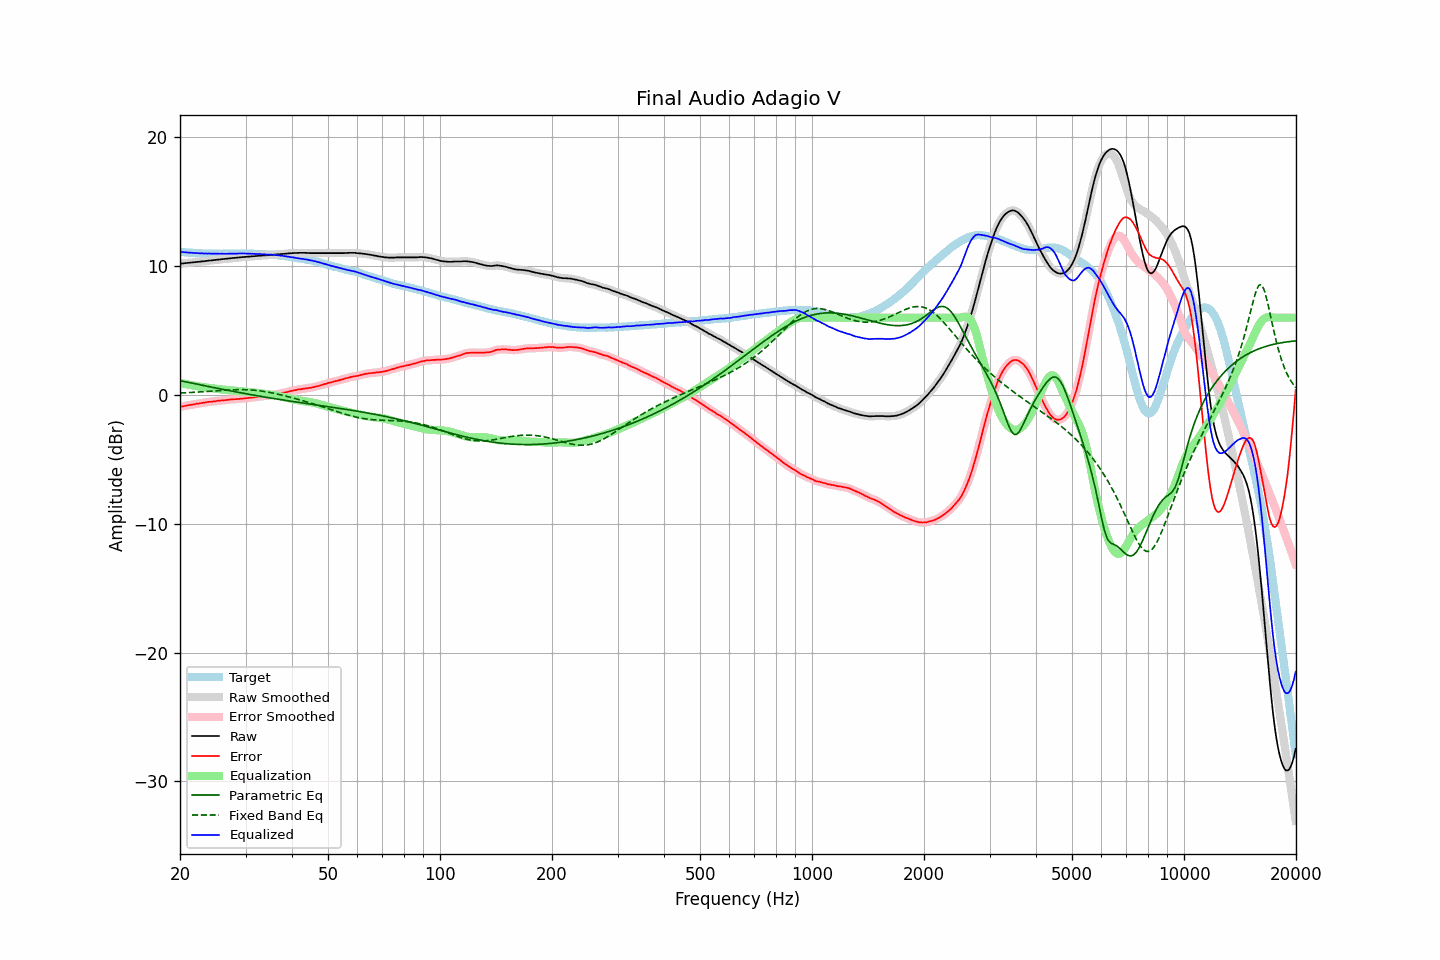

Source data for this figure (header and first rows):
frequency, raw, error, smoothed, error_smoothed, equalization, parametric_eq, fixed_band_eq, equalized_raw, equalized_smoothed, target
20.00, 10.19, -0.92, 10.19, -0.92, 0.92, 1.11, 0.15, 11.12, 11.11, 11.11
20.20, 10.20, -0.90, 10.20, -0.90, 0.90, 1.09, 0.15, 11.10, 11.10, 11.10
20.40, 10.21, -0.88, 10.22, -0.88, 0.87, 1.06, 0.16, 11.09, 11.09, 11.09
20.61, 10.23, -0.85, 10.23, -0.85, 0.85, 1.03, 0.17, 11.08, 11.08, 11.08
20.81, 10.24, -0.82, 10.24, -0.82, 0.83, 1.01, 0.17, 11.07, 11.07, 11.06
21.02, 10.25, -0.80, 10.25, -0.80, 0.80, 0.98, 0.18, 11.06, 11.06, 11.05
21.23, 10.26, -0.78, 10.27, -0.78, 0.78, 0.96, 0.18, 11.04, 11.05, 11.04
21.44, 10.28, -0.77, 10.28, -0.76, 0.76, 0.93, 0.19, 11.04, 11.04, 11.05
21.66, 10.29, -0.74, 10.29, -0.74, 0.74, 0.90, 0.20, 11.03, 11.03, 11.03
21.87, 10.30, -0.73, 10.31, -0.72, 0.72, 0.88, 0.21, 11.02, 11.02, 11.03
22.09, 10.32, -0.69, 10.32, -0.70, 0.70, 0.85, 0.21, 11.02, 11.02, 11.01
22.31, 10.33, -0.68, 10.33, -0.68, 0.68, 0.83, 0.22, 11.01, 11.01, 11.01
22.54, 10.34, -0.66, 10.35, -0.65, 0.66, 0.80, 0.23, 11.00, 11.00, 11.00
22.76, 10.36, -0.64, 10.36, -0.64, 0.64, 0.77, 0.24, 11.00, 10.99, 11.00
22.99, 10.37, -0.62, 10.37, -0.62, 0.62, 0.75, 0.24, 10.99, 10.99, 10.99
23.22, 10.38, -0.60, 10.39, -0.60, 0.60, 0.72, 0.25, 10.98, 10.98, 10.98
23.45, 10.40, -0.58, 10.40, -0.58, 0.58, 0.70, 0.26, 10.98, 10.98, 10.99
23.69, 10.41, -0.56, 10.42, -0.56, 0.56, 0.67, 0.27, 10.98, 10.98, 10.98
23.92, 10.43, -0.53, 10.43, -0.54, 0.55, 0.65, 0.28, 10.98, 10.98, 10.97
24.16, 10.44, -0.53, 10.44, -0.53, 0.53, 0.62, 0.29, 10.97, 10.97, 10.98
24.40, 10.45, -0.52, 10.46, -0.52, 0.51, 0.60, 0.30, 10.97, 10.97, 10.97
24.65, 10.47, -0.50, 10.47, -0.50, 0.50, 0.57, 0.31, 10.97, 10.97, 10.97
24.89, 10.48, -0.49, 10.49, -0.48, 0.48, 0.55, 0.32, 10.96, 10.97, 10.97
25.14, 10.50, -0.46, 10.50, -0.47, 0.47, 0.52, 0.32, 10.97, 10.97, 10.96
25.39, 10.51, -0.45, 10.51, -0.45, 0.45, 0.50, 0.33, 10.97, 10.97, 10.96
25.65, 10.52, -0.44, 10.53, -0.43, 0.44, 0.47, 0.34, 10.96, 10.97, 10.96
25.91, 10.54, -0.42, 10.54, -0.42, 0.43, 0.45, 0.35, 10.97, 10.96, 10.96
26.16, 10.55, -0.42, 10.55, -0.41, 0.41, 0.42, 0.36, 10.96, 10.96, 10.97
26.43, 10.56, -0.41, 10.56, -0.40, 0.40, 0.40, 0.37, 10.96, 10.96, 10.97
26.69, 10.57, -0.39, 10.57, -0.39, 0.39, 0.37, 0.37, 10.96, 10.96, 10.97
26.96, 10.59, -0.37, 10.59, -0.38, 0.37, 0.35, 0.38, 10.97, 10.96, 10.97
27.23, 10.60, -0.36, 10.61, -0.36, 0.36, 0.33, 0.39, 10.97, 10.97, 10.96
27.50, 10.62, -0.34, 10.62, -0.35, 0.35, 0.30, 0.39, 10.98, 10.97, 10.96
27.77, 10.63, -0.34, 10.63, -0.34, 0.34, 0.28, 0.40, 10.97, 10.97, 10.97
28.05, 10.64, -0.33, 10.64, -0.33, 0.33, 0.25, 0.40, 10.97, 10.97, 10.97
28.33, 10.65, -0.33, 10.65, -0.33, 0.32, 0.23, 0.41, 10.97, 10.98, 10.98
28.62, 10.66, -0.32, 10.67, -0.32, 0.31, 0.21, 0.41, 10.97, 10.98, 10.98
28.90, 10.68, -0.30, 10.68, -0.31, 0.30, 0.18, 0.41, 10.99, 10.98, 10.99
29.19, 10.69, -0.29, 10.69, -0.29, 0.29, 0.16, 0.41, 10.99, 10.98, 10.99
29.48, 10.70, -0.28, 10.70, -0.28, 0.28, 0.14, 0.41, 10.98, 10.99, 10.98
29.78, 10.71, -0.27, 10.71, -0.27, 0.27, 0.12, 0.41, 10.98, 10.98, 10.98
30.08, 10.72, -0.26, 10.72, -0.26, 0.26, 0.09, 0.40, 10.98, 10.98, 10.98
30.38, 10.73, -0.24, 10.73, -0.24, 0.24, 0.07, 0.40, 10.97, 10.98, 10.97
30.68, 10.74, -0.23, 10.74, -0.23, 0.23, 0.05, 0.39, 10.97, 10.97, 10.97
30.99, 10.75, -0.21, 10.75, -0.21, 0.21, 0.03, 0.39, 10.97, 10.97, 10.97
31.30, 10.76, -0.20, 10.76, -0.20, 0.20, 0.00, 0.38, 10.96, 10.96, 10.96
31.61, 10.77, -0.19, 10.77, -0.18, 0.18, -0.02, 0.37, 10.95, 10.95, 10.96
31.93, 10.78, -0.16, 10.78, -0.17, 0.17, -0.04, 0.36, 10.95, 10.95, 10.94
32.24, 10.79, -0.16, 10.79, -0.15, 0.15, -0.06, 0.34, 10.94, 10.95, 10.95
32.57, 10.80, -0.13, 10.81, -0.13, 0.14, -0.08, 0.33, 10.94, 10.94, 10.94
32.89, 10.82, -0.11, 10.82, -0.12, 0.12, -0.10, 0.31, 10.94, 10.94, 10.93
33.22, 10.82, -0.11, 10.83, -0.10, 0.11, -0.13, 0.29, 10.93, 10.93, 10.93
33.55, 10.83, -0.10, 10.83, -0.09, 0.09, -0.15, 0.28, 10.92, 10.92, 10.93
33.89, 10.84, -0.07, 10.84, -0.08, 0.08, -0.17, 0.26, 10.92, 10.92, 10.92
34.23, 10.84, -0.06, 10.85, -0.06, 0.06, -0.19, 0.23, 10.91, 10.91, 10.90
34.57, 10.85, -0.05, 10.85, -0.05, 0.05, -0.21, 0.21, 10.90, 10.90, 10.90
34.92, 10.86, -0.03, 10.86, -0.04, 0.03, -0.23, 0.19, 10.90, 10.89, 10.89
35.27, 10.87, -0.03, 10.87, -0.02, 0.02, -0.25, 0.16, 10.89, 10.89, 10.90
35.62, 10.88, 0.00, 10.89, -0.00, -0.00, -0.27, 0.14, 10.88, 10.88, 10.88
35.97, 10.90, 0.02, 10.90, 0.02, -0.03, -0.29, 0.11, 10.88, 10.87, 10.88
... 635 more rows
